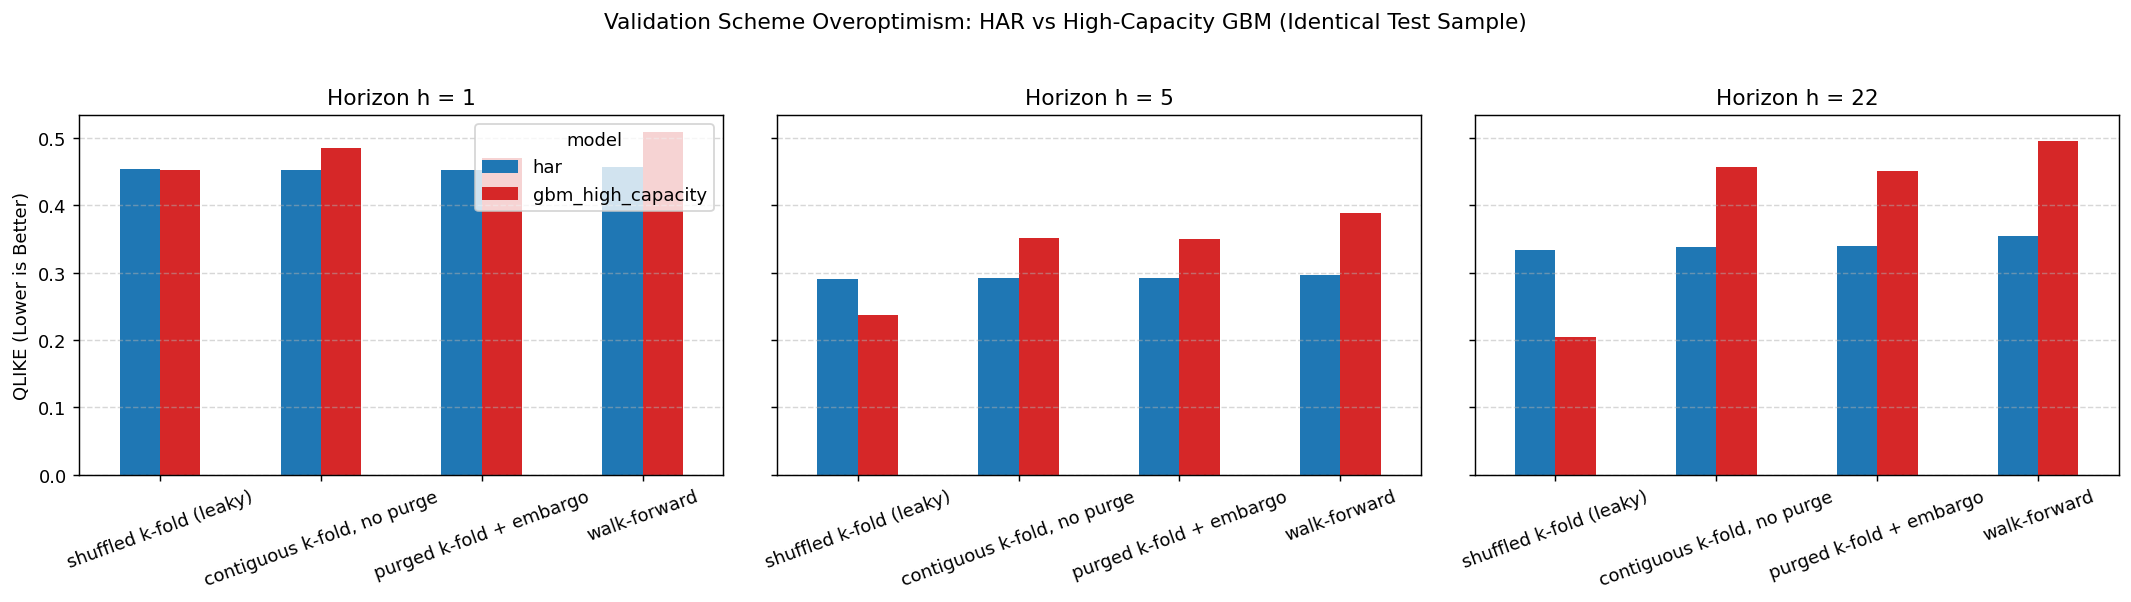

The table this chart was drawn from, first rows:
scheme, horizon, gbm_high_capacity, har
shuffled k-fold (leaky), 1, 0.4526, 0.4538
contiguous k-fold, no purge, 1, 0.4845, 0.453
purged k-fold + embargo, 1, 0.4696, 0.4524
walk-forward, 1, 0.5082, 0.4565
shuffled k-fold (leaky), 5, 0.2376, 0.2904
contiguous k-fold, no purge, 5, 0.3518, 0.2916
purged k-fold + embargo, 5, 0.3507, 0.292
walk-forward, 5, 0.3881, 0.2962
shuffled k-fold (leaky), 22, 0.2051, 0.3337
contiguous k-fold, no purge, 22, 0.4563, 0.3386
purged k-fold + embargo, 22, 0.4507, 0.3403
walk-forward, 22, 0.4948, 0.3543
